Labelled photos from "NyctaloidTrainingCalls", an image-classification folder in vrunkel/CoreMLBats-model-calls. The possible labels are: enil, eser, nlei, nnoc, vmur.

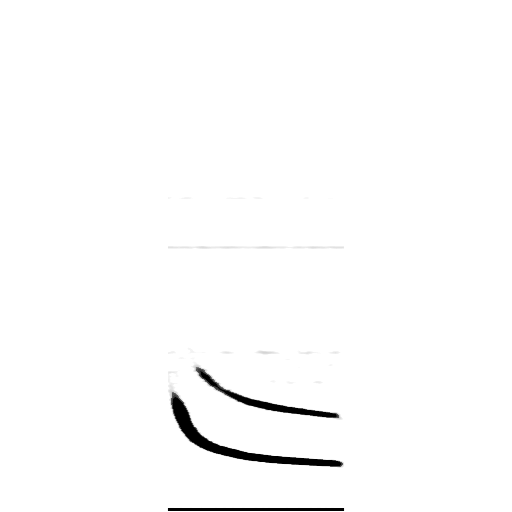
Label: nnoc

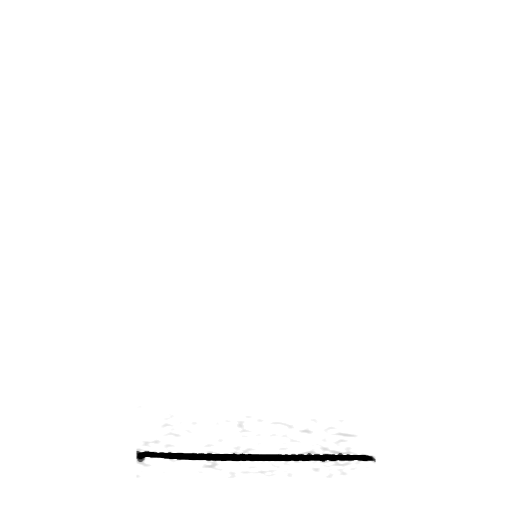
Label: nlei

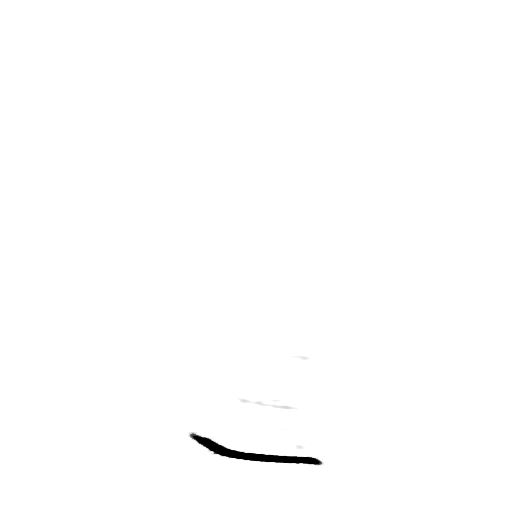
Label: vmur

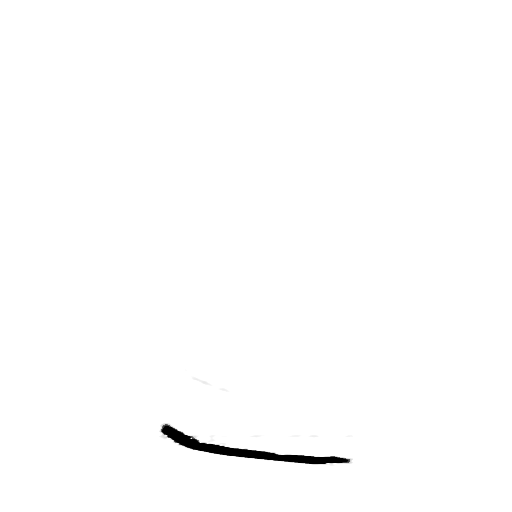
Label: eser

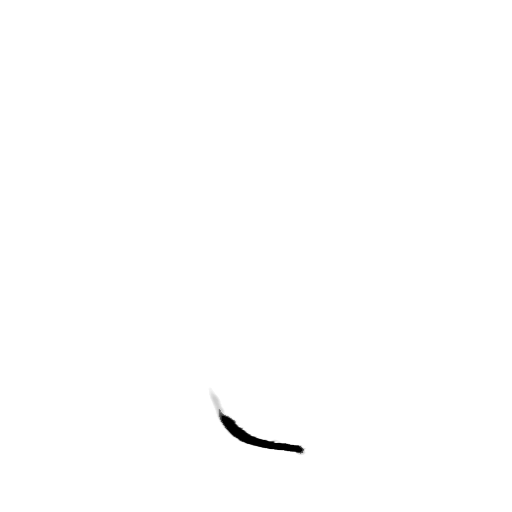
Label: enil

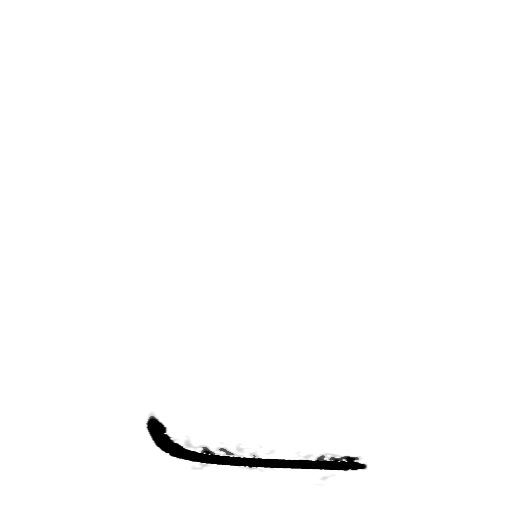
Label: nnoc
